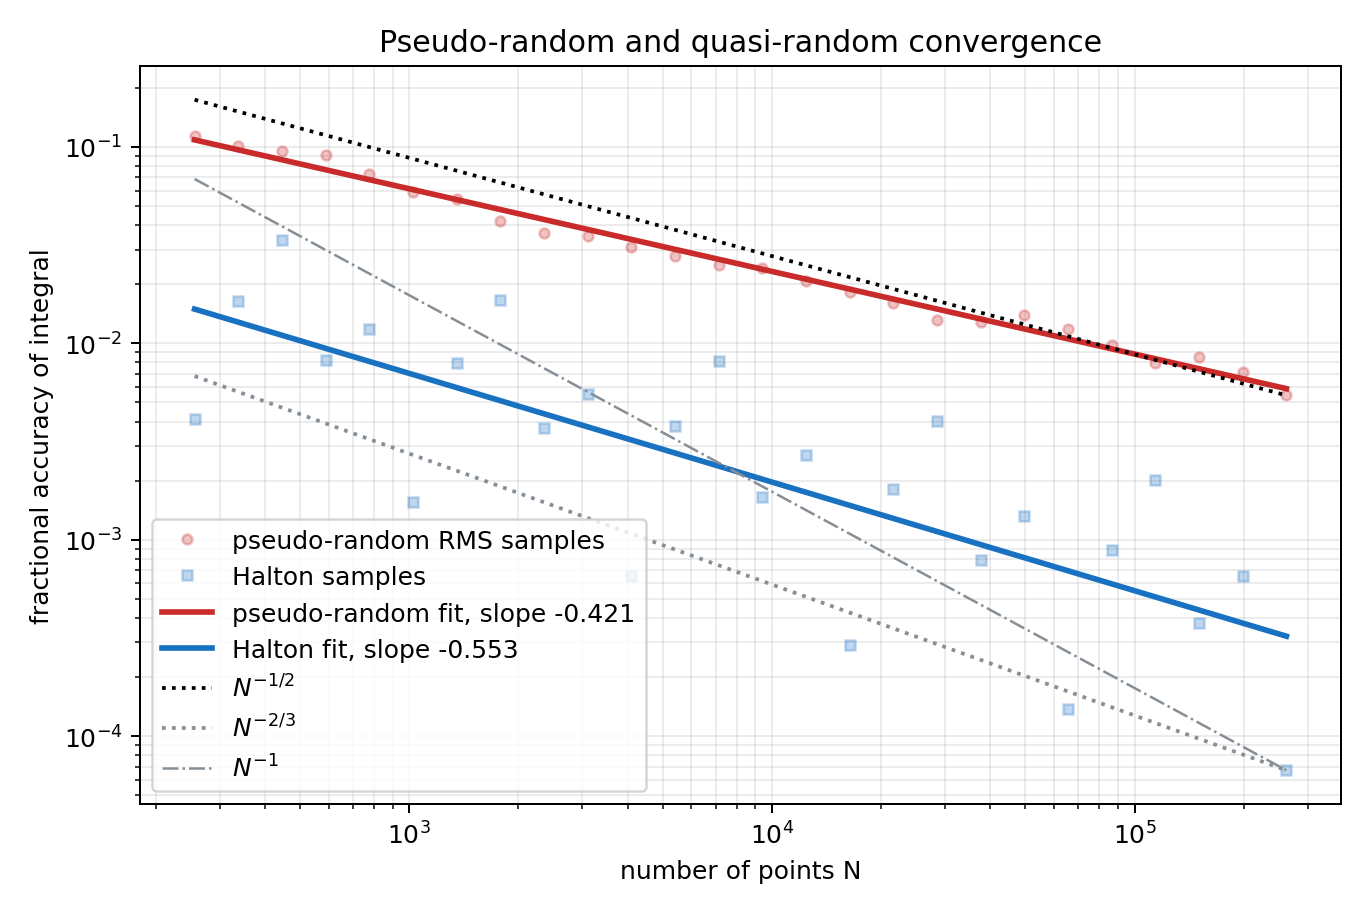

The file beside this chart, header and first rows:
method, N, estimate, absolute_error, fit_exponent
park_miller_lcg_rms_96_runs, 256, 1.373, 0.1573, -0.4207
halton_base2, 256, 1.381, 0.005698, -0.5532
park_miller_lcg_rms_96_runs, 338, 1.371, 0.1403, -0.4207
halton_base2, 338, 1.364, 0.02266, -0.5532
park_miller_lcg_rms_96_runs, 446, 1.379, 0.1326, -0.4207
halton_base2, 446, 1.34, 0.04658, -0.5532
park_miller_lcg_rms_96_runs, 588, 1.38, 0.1267, -0.4207
halton_base2, 588, 1.375, 0.0114, -0.5532
park_miller_lcg_rms_96_runs, 776, 1.378, 0.1004, -0.4207
halton_base2, 776, 1.37, 0.01636, -0.5532
park_miller_lcg_rms_96_runs, 1024, 1.379, 0.08177, -0.4207
halton_base2, 1024, 1.384, 0.00216, -0.5532
park_miller_lcg_rms_96_runs, 1351, 1.383, 0.07547, -0.4207
halton_base2, 1351, 1.375, 0.01105, -0.5532
park_miller_lcg_rms_96_runs, 1783, 1.387, 0.05847, -0.4207
halton_base2, 1783, 1.363, 0.02299, -0.5532
park_miller_lcg_rms_96_runs, 2353, 1.386, 0.05067, -0.4207
halton_base2, 2353, 1.381, 0.005158, -0.5532
park_miller_lcg_rms_96_runs, 3104, 1.388, 0.04896, -0.4207
halton_base2, 3104, 1.379, 0.007672, -0.5532
park_miller_lcg_rms_96_runs, 4096, 1.39, 0.04285, -0.4207
halton_base2, 4096, 1.385, 0.0009022, -0.5532
park_miller_lcg_rms_96_runs, 5405, 1.388, 0.03864, -0.4207
halton_base2, 5405, 1.381, 0.005258, -0.5532
park_miller_lcg_rms_96_runs, 7132, 1.387, 0.03488, -0.4207
halton_base2, 7132, 1.375, 0.01125, -0.5532
park_miller_lcg_rms_96_runs, 9410, 1.386, 0.03366, -0.4207
halton_base2, 9410, 1.384, 0.002299, -0.5532
park_miller_lcg_rms_96_runs, 12417, 1.385, 0.02865, -0.4207
halton_base2, 12417, 1.383, 0.003744, -0.5532
park_miller_lcg_rms_96_runs, 16384, 1.383, 0.0254, -0.4207
halton_base2, 16384, 1.386, 0.000406, -0.5532
park_miller_lcg_rms_96_runs, 21619, 1.382, 0.0223, -0.4207
halton_base2, 21619, 1.384, 0.00252, -0.5532
park_miller_lcg_rms_96_runs, 28526, 1.382, 0.01816, -0.4207
halton_base2, 28526, 1.381, 0.005593, -0.5532
park_miller_lcg_rms_96_runs, 37641, 1.383, 0.01787, -0.4207
halton_base2, 37641, 1.385, 0.001096, -0.5532
park_miller_lcg_rms_96_runs, 49667, 1.386, 0.01942, -0.4207
halton_base2, 49667, 1.384, 0.001842, -0.5532
park_miller_lcg_rms_96_runs, 65536, 1.387, 0.01632, -0.4207
halton_base2, 65536, 1.386, 0.0001917, -0.5532
park_miller_lcg_rms_96_runs, 86475, 1.386, 0.01366, -0.4207
halton_base2, 86475, 1.385, 0.001227, -0.5532
park_miller_lcg_rms_96_runs, 114105, 1.386, 0.01107, -0.4207
halton_base2, 114105, 1.384, 0.00278, -0.5532
park_miller_lcg_rms_96_runs, 150562, 1.386, 0.0118, -0.4207
halton_base2, 150562, 1.386, 0.0005255, -0.5532
park_miller_lcg_rms_96_runs, 198668, 1.386, 0.009875, -0.4207
halton_base2, 198668, 1.385, 0.0009091, -0.5532
park_miller_lcg_rms_96_runs, 262144, 1.386, 0.007533, -0.4207
halton_base2, 262144, 1.386, 9.29763459563e-05, -0.5532
